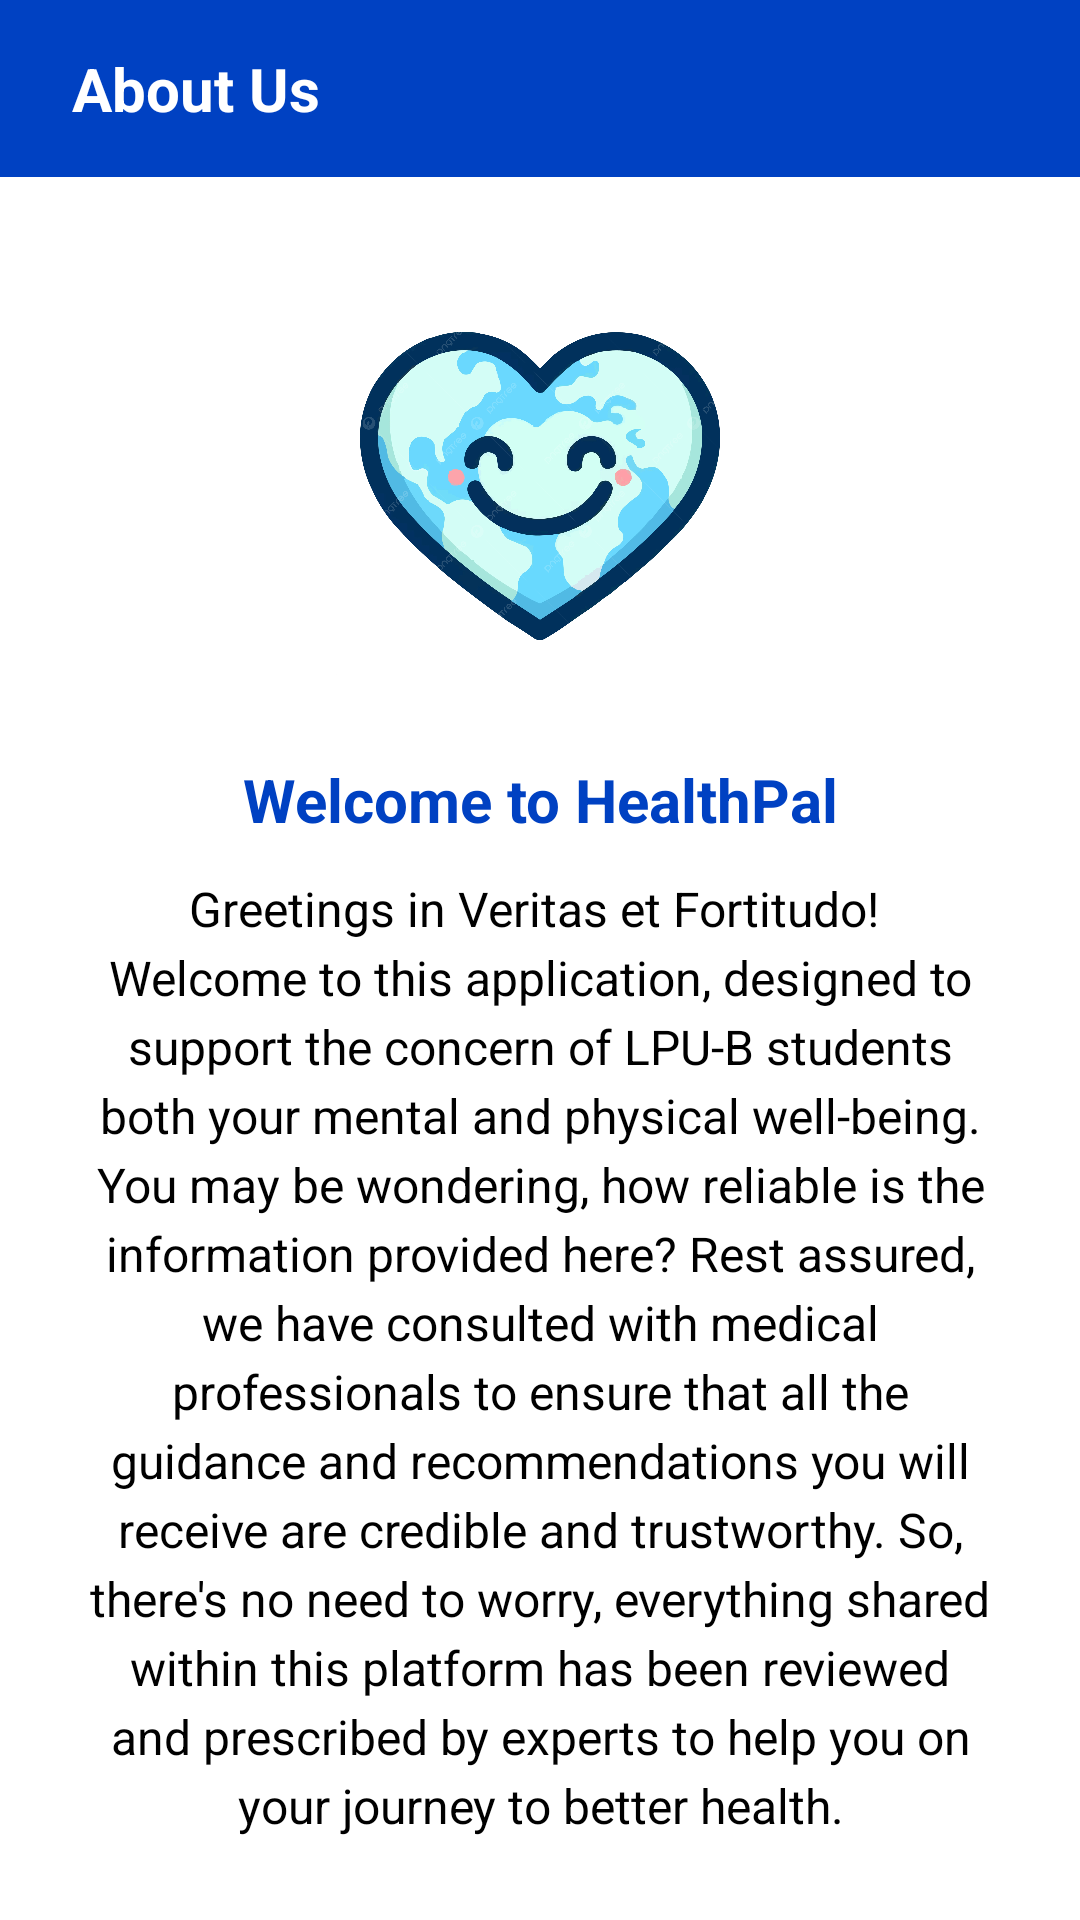

Layout XML and referenced resources for this Android screen:
<!-- AndroidManifest.xml: application theme Theme.HealthPalApp -->
<!-- res/layout/activity_about_us.xml -->
<?xml version="1.0" encoding="utf-8"?>
<androidx.constraintlayout.widget.ConstraintLayout
    xmlns:android="http://schemas.android.com/apk/res/android"
    xmlns:app="http://schemas.android.com/apk/res-auto"
    xmlns:tools="http://schemas.android.com/tools"
    android:layout_width="match_parent"
    android:layout_height="match_parent"
    android:fitsSystemWindows="true"
    android:background="@color/white"
    tools:context=".AboutUsActivity">

    
    <androidx.constraintlayout.widget.ConstraintLayout
        android:id="@+id/top_bar"
        android:layout_width="match_parent"
        android:layout_height="wrap_content"
        android:padding="16dp"
        android:background="@color/blue"
        app:layout_constraintTop_toTopOf="parent">

        
        <TextView
            android:id="@+id/about_title"
            android:layout_width="wrap_content"
            android:layout_height="wrap_content"
            android:text="About Us"
            android:textSize="20sp"
            android:textStyle="bold"
            android:textColor="@android:color/white"
            app:layout_constraintStart_toStartOf="parent"
            app:layout_constraintTop_toTopOf="parent"
            app:layout_constraintBottom_toBottomOf="parent"
            android:paddingStart="8dp" />
    </androidx.constraintlayout.widget.ConstraintLayout>

    
    <ScrollView
        android:id="@+id/about_scroll_view"
        android:layout_width="match_parent"
        android:layout_height="0dp"
        android:layout_margin="12dp"
        app:layout_constraintTop_toBottomOf="@id/top_bar"
        app:layout_constraintBottom_toBottomOf="parent"
        app:layout_constraintStart_toStartOf="parent"
        app:layout_constraintEnd_toEndOf="parent">

        <LinearLayout
            android:layout_width="match_parent"
            android:layout_height="wrap_content"
            android:orientation="vertical"
            android:padding="16dp">


            <ImageView
                android:id="@+id/app_logo"
                android:layout_width="150dp"
                android:layout_height="150dp"
                android:src="@drawable/logo"
                android:contentDescription="App Logo"
                android:layout_gravity="center"
                android:layout_marginBottom="16dp" />


            <TextView
                android:id="@+id/about_heading"
                android:layout_width="match_parent"
                android:layout_height="wrap_content"
                android:text="Welcome to HealthPal"
                android:textSize="20sp"
                android:textStyle="bold"
                android:textColor="@color/blue"
                android:gravity="center"
                android:layout_marginBottom="12dp" />


            <TextView
                android:id="@+id/about_description"
                android:layout_width="match_parent"
                android:layout_height="wrap_content"
                android:text="@string/about_us_message"
                android:textSize="16sp"
                android:textColor="@android:color/black"
                android:lineSpacingExtra="4dp"
                android:gravity="center"
                android:layout_marginBottom="16dp" />


            <TextView
                android:id="@+id/members_title"
                android:layout_width="match_parent"
                android:layout_height="wrap_content"
                android:text="People behind HealthPal"
                android:textSize="20sp"
                android:textStyle="bold"
                android:textColor="@color/blue"
                android:gravity="center"
                android:layout_marginBottom="12dp" />

            <TextView
                android:id="@+id/members"
                android:layout_width="match_parent"
                android:layout_height="wrap_content"
                android:text="Developed by Wayne Christian Santiago"
                android:textSize="16sp"
                android:textColor="@android:color/black"
                android:lineSpacingExtra="4dp"
                android:gravity="center"
                android:layout_marginBottom="16dp" />



        </LinearLayout>
    </ScrollView>
</androidx.constraintlayout.widget.ConstraintLayout>
<!-- resources referenced by this layout -->
<resources>
  <color name="blue">#0041C2 </color>
  <color name="white">#FFFFFFFF</color>
  <!-- drawable logo: png bitmap (drawable, 949350 bytes) -->
  <string name="about_us_message">Greetings in Veritas et Fortitudo! \nWelcome to this application, designed to support the concern of LPU-B students both your mental and physical well-being. You may be wondering, how reliable is the information provided here? Rest assured, we have consulted with medical professionals to ensure that all the guidance and recommendations you will receive are credible and trustworthy. So, there\'s no need to worry, everything shared within this platform has been reviewed and prescribed by experts to help you on your journey to better health.</string>
  <style name="Theme.HealthPalApp" parent="Theme.MaterialComponents.DayNight.NoActionBar">
          
          <item name="colorPrimary">@color/blue</item>
          <item name="colorPrimaryVariant">@color/blue</item>
          <item name="colorOnPrimary">@color/blue</item>
          
          <item name="colorSecondary">@color/white</item>
          <item name="colorSecondaryVariant">@color/white</item>
          <item name="colorOnSecondary">@color/black</item>
          
          <item name="android:statusBarColor">?attr/colorPrimaryVariant</item>
          
      </style>
  <color name="black">#FF000000</color>
</resources>
